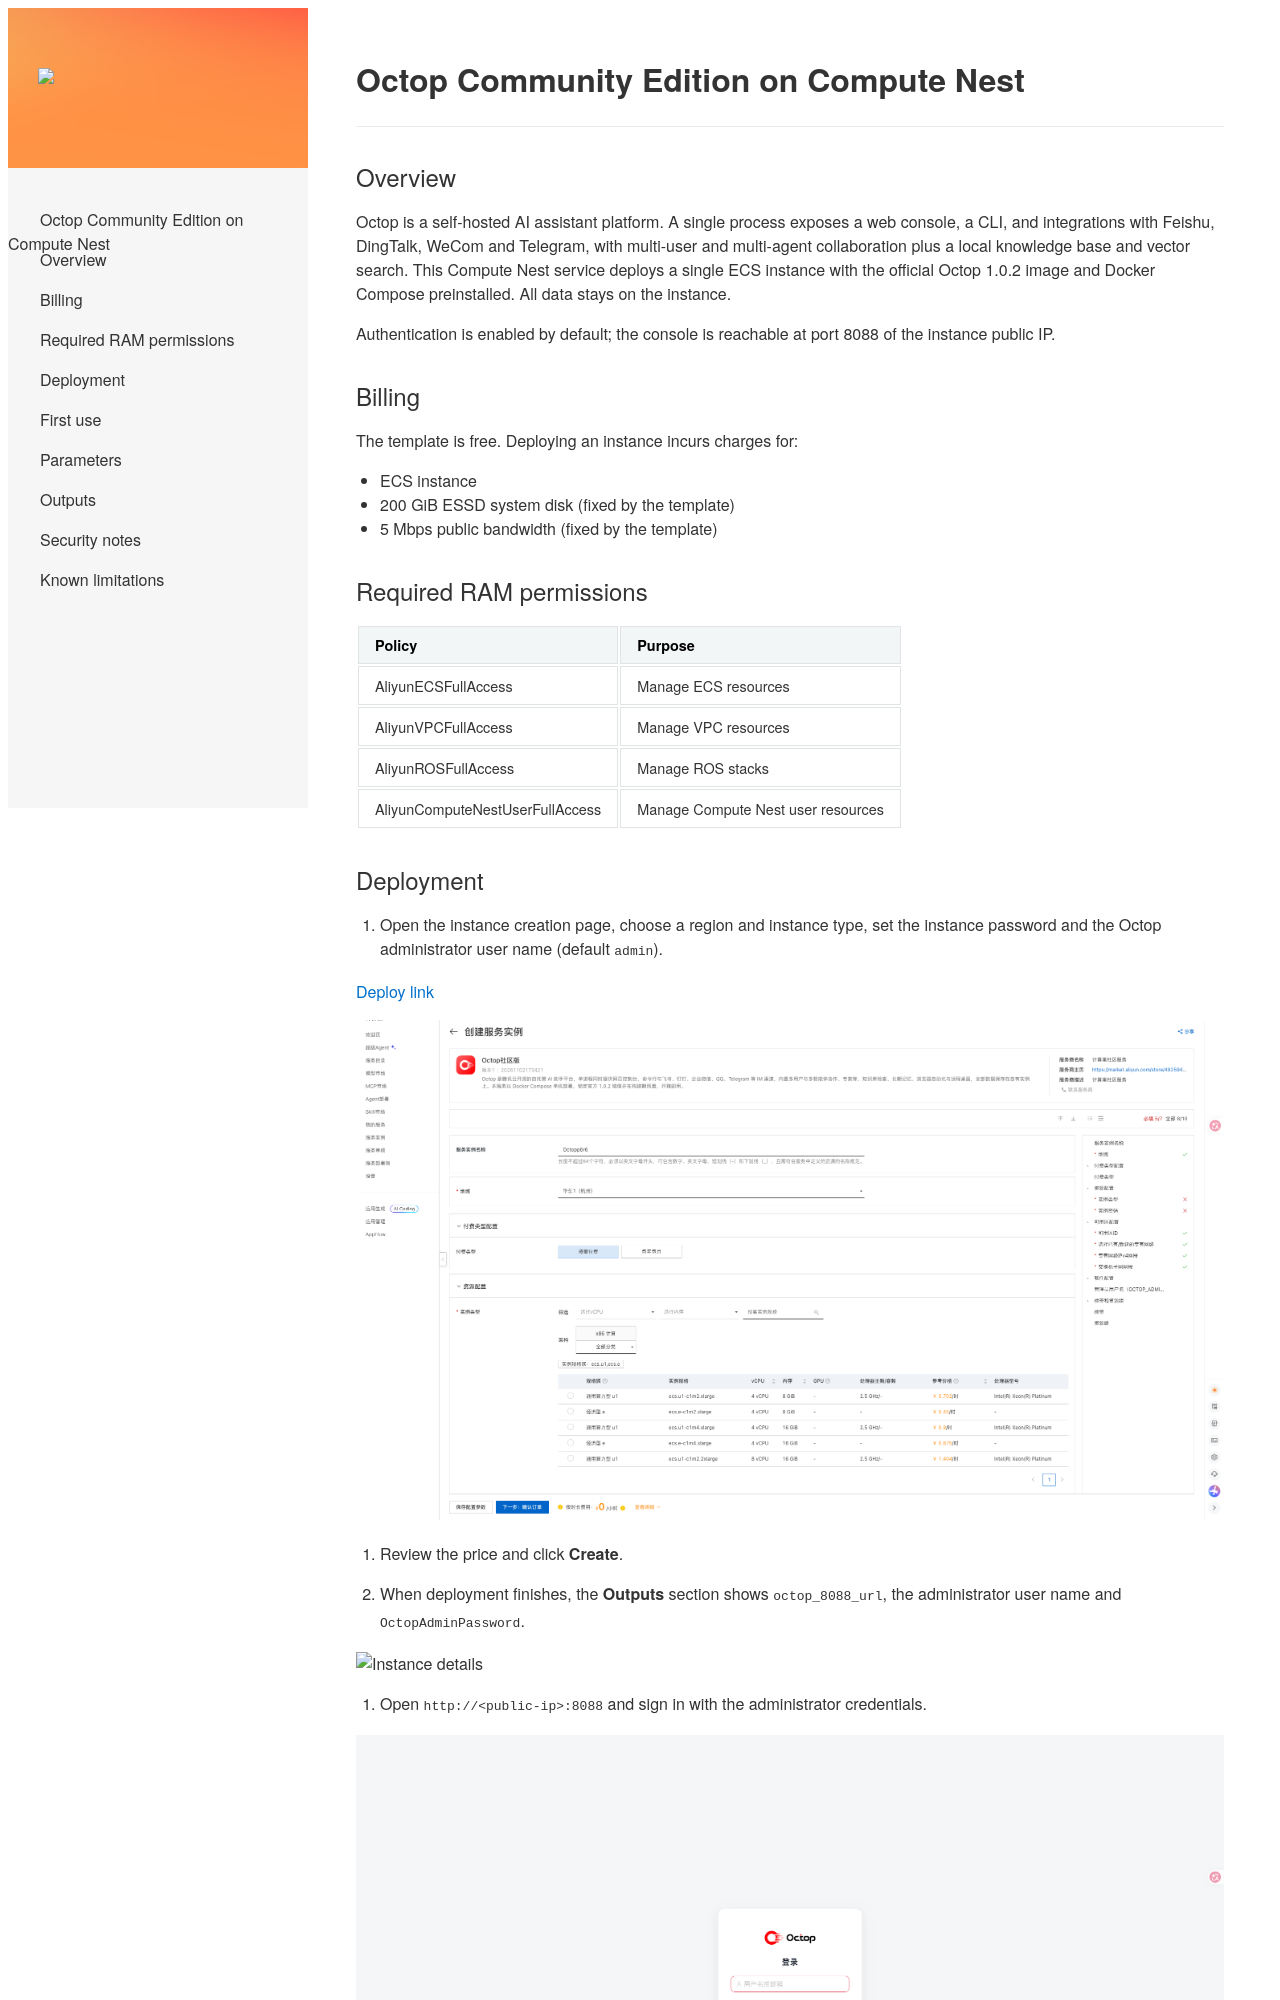

repository: aliyun-computenest/quickstart-octop · page: index-en/index.html · generator: mkdocs

# Octop Community Edition on Compute Nest

## Overview

Octop is a self-hosted AI assistant platform. A single process exposes a web console, a CLI, and integrations with Feishu, DingTalk, WeCom and Telegram, with multi-user and multi-agent collaboration plus a local knowledge base and vector search. This Compute Nest service deploys a single ECS instance with the official Octop 1.0.2 image and Docker Compose preinstalled. All data stays on the instance.

Authentication is enabled by default; the console is reachable at port 8088 of the instance public IP.

## Billing

The template is free. Deploying an instance incurs charges for:

- ECS instance
- 200 GiB ESSD system disk (fixed by the template)
- 5 Mbps public bandwidth (fixed by the template)

## Required RAM permissions

| Policy | Purpose |
| --- | --- |
| AliyunECSFullAccess | Manage ECS resources |
| AliyunVPCFullAccess | Manage VPC resources |
| AliyunROSFullAccess | Manage ROS stacks |
| AliyunComputeNestUserFullAccess | Manage Compute Nest user resources |

## Deployment

1. Open the instance creation page, choose a region and instance type, set the instance password and the Octop administrator user name (default `admin`).

   [Deploy link](https://computenest.console.aliyun.com/service/instance/create/cn-hangzhou?type=user&ServiceId=service-8645dbd332a64e139468)

   ![Create instance](create-instance.png)

2. Review the price and click **Create**.

3. When deployment finishes, the **Outputs** section shows `octop_8088_url`, the administrator user name and `OctopAdminPassword`.

   ![Instance details](instance-detail.png)

4. Open `http://<public-ip>:8088` and sign in with the administrator credentials.

   ![Octop console](app.png)
